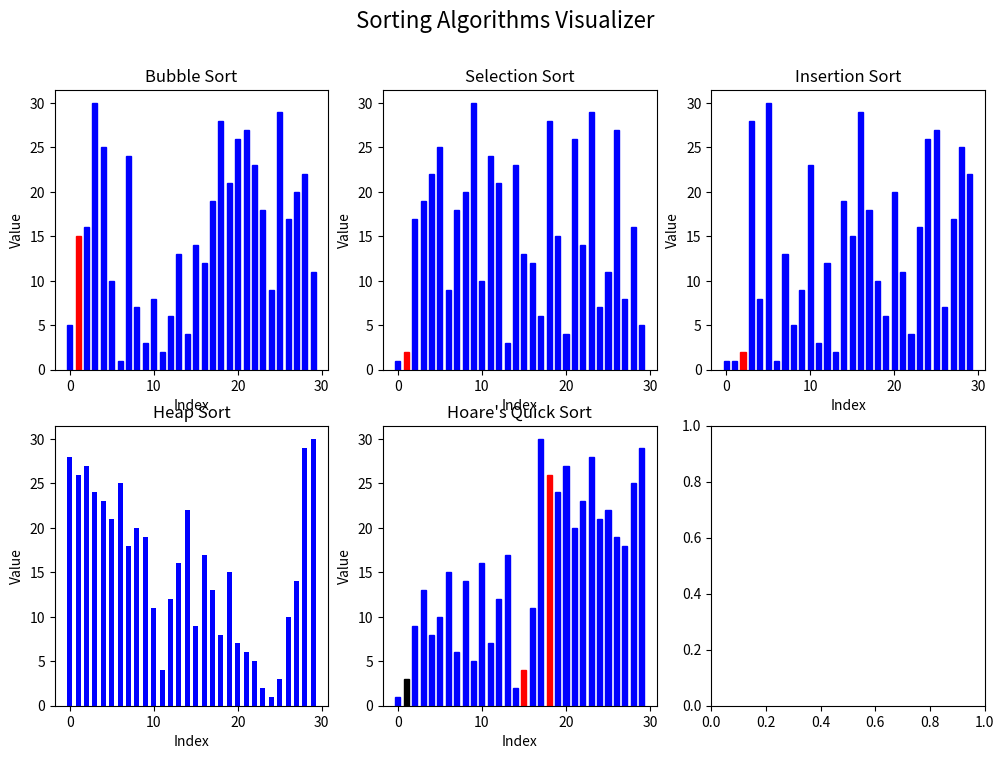

Source code (Python):
"""
This module creates a visualizer for sorting algorithms
"""
import matplotlib.pyplot as plt
import numpy as np
from matplotlib.animation import FuncAnimation

AMOUNT = 30 # how many nums are generated
PAUSE = 100 # how long matplotlib waits before moving again

nums_bubble = np.arange(1, AMOUNT + 1)
nums_selection = np.arange(1, AMOUNT + 1)
nums_quick = np.arange(1, AMOUNT + 1)
nums_insertion = np.arange(1, AMOUNT + 1)
nums_merge = np.arange(1, AMOUNT + 1)
nums_heap = np.arange(1, AMOUNT + 1)

np.random.shuffle(nums_bubble)
np.random.shuffle(nums_selection)
np.random.shuffle(nums_quick)
np.random.shuffle(nums_insertion)
np.random.shuffle(nums_merge)
np.random.shuffle(nums_heap)

# Bubble sort
# Bubbles items up to where they need to be in list, stable, in-place
# Time complexity : best O(n), avg O(n^2), worst O(n^2)
# Space complexity : O(1)
def bubble(bars, nums):
    for i in range(AMOUNT):
        for j in range(0, AMOUNT-i-1):
            for bar, height in zip(bars, nums):
                bar.set_height(height)
                bar.set_color('blue')
            bars[j].set_color('red')
            if nums[j] > nums[j+1]:
                nums[j], nums[j+1] = nums[j+1], nums[j]
            yield nums

# Selection sort
# Selects minimum item from unsorted part and puts the smallest element in first unsorted spot, which is then part of sorted, not stable, in-place
# Time complexity : best O(n^2), avg O(n^2), worst O(n^2)
# Space complexity : O(1)
def selection(bars, nums):
    for i in range(AMOUNT):
        min_val = i
        for bar, height in zip(bars, nums):
            bar.set_height(height)
            bar.set_color('blue')
        bars[i].set_color('red')
        for j in range(i+1, AMOUNT):
            if nums[j] < nums[min_val]:
                min_val = j
        nums[i], nums[min_val] = nums[min_val], nums[i]
        yield nums

# Insertion sort
# Moves down the list and moves all larger items down one, then puts item in first item mvoed spot, stable, in-place
# Time complexity : best O(n), avg O(n^2), worst O(n^2)
# Space complexity : O(1)
def insertion(bars, nums):
    for i in range(1, AMOUNT):
        for bar, height in zip(bars, nums):
            bar.set_height(height)
            bar.set_color('blue')
        bars[i].set_color('red')
        val = i
        j = i -1
        while j >= 0 and val < nums[j]:
            nums[j + 1] = nums[j]
            j -= 1
        nums[j + 1] = val
        yield nums
        
# Heap sort
# Builds a max heap, remove largest element (root), and build new list, repeat until done - in-place, not stable
# Time complexity : best O(nlogn), avg O(nlogn), worst O(nlogn)
# Space complexity : O(1)
def heapify(nums, n, i):
    largest = i
    left = 2 * i + 1
    right = 2 * i + 2

    if left < n and nums[left] > nums[largest]:
        largest = left

    if right < n and nums[right] > nums[largest]:
        largest = right

    if largest != i:
        nums[i], nums[largest] = nums[largest], nums[i]
        heapify(nums, n, largest)

def heap(bars, nums):
    nums = np.copy(nums)
    n = len(nums)

    for i in range(n // 2 - 1, -1, -1):
        heapify(nums, n, i)

    for i in range(n - 1, 0, -1):
        nums[i], nums[0] = nums[0], nums[i]
        heapify(nums, i, 0)
        yield np.copy(nums)
        
# (Hoare's) Quick sort
# Uses two pointers and if the left is bigger than right, swaps the two and continues
# Time complexity : best O(nlogn), avg O(nlogn), worst O(n^2)
# Space complexity : O(logn), potentially O(n) worst case
def hoare_partition(nums, low, high):
    pivot = nums[low]
    i = low - 1
    j = high + 1
    while True:
        while True:
            i += 1
            if nums[i] >= pivot:
                break
        while True:
            j -= 1
            if nums[j] <= pivot:
                break
        if i >= j:
            return j
        nums[i], nums[j] = nums[j], nums[i]
        
        for bar, height in zip(bars_quick, nums):
            bar.set_height(height)
            bar.set_color('blue')
        bars_quick[low].set_color('black')
        bars_quick[i].set_color('red')
        bars_quick[j].set_color('red')

def quick(bars, nums, low, high):
    if low < high:
        p = hoare_partition(nums, low, high)
        yield nums
        yield from quick(bars, nums, low, p)
        yield from quick(bars, nums, p + 1, high)

# Update functions to help with the animation
def update_bubble(frame):
    for bar, height in zip(bars_bubble, frame):
        bar.set_height(height)
    return bars_bubble

def update_selection(frame):
    for bar, height in zip(bars_selection, frame):
        bar.set_height(height)
    return bars_selection

def update_insertion(frame):
    for bar, height in zip(bars_insertion, frame):
        bar.set_height(height)
    return bars_insertion

def update_heap(frame):
    for bar, height in zip(bars_heap, frame):
        bar.set_height(height)
    return bars_heap

def update_quick(frame):
    for bar, height in zip(bars_quick, frame):
        bar.set_height(height)
    return bars_quick

# setting up the graphs and titles
fig, ax = plt.subplots(2, 3, figsize=(12, 8))

ax[0,0].set_title('Bubble Sort')
ax[0,0].set_xlabel('Index')
ax[0,0].set_ylabel('Value')
bars_bubble = ax[0,0].bar(np.arange(AMOUNT), nums_bubble, color='blue', width = 0.6)

ax[0,1].set_title('Selection Sort')
ax[0,1].set_xlabel('Index')
ax[0,1].set_ylabel('Value')
bars_selection = ax[0,1].bar(np.arange(AMOUNT), nums_selection, color='blue', width = 0.6)

ax[0,2].set_title('Insertion Sort')
ax[0,2].set_xlabel('Index')
ax[0,2].set_ylabel('Value')
bars_insertion = ax[0,2].bar(np.arange(AMOUNT), nums_insertion, color='blue', width = 0.6)

ax[1, 0].set_title('Heap Sort')
ax[1, 0].set_xlabel('Index')
ax[1, 0].set_ylabel('Value')
bars_heap = ax[1, 0].bar(np.arange(AMOUNT), nums_heap, color='blue', width=0.6)

ax[1, 1].set_title('Hoare\'s Quick Sort')
ax[1, 1].set_xlabel('Index')
ax[1, 1].set_ylabel('Value')
bars_quick = ax[1, 1].bar(np.arange(AMOUNT), nums_quick, color='blue', width=0.6)

# calculating the amount of frames each animation needs
bubble_gen = bubble(bars_bubble, nums_bubble)
selection_gen = selection(bars_selection, nums_selection)
insertion_gen = insertion(bars_insertion, nums_insertion)
heap_gen = heap(bars_heap, nums_heap)
quick_gen = quick(bars_quick, nums_quick, 0, len(nums_quick) - 1)

# running the animations with given frames and information
ani_bubble = FuncAnimation(fig, update_bubble, frames=bubble(bars_bubble, nums_bubble), repeat=False, interval=PAUSE, blit=True, cache_frame_data=False)
ani_selection = FuncAnimation(fig, update_selection, frames=selection(bars_selection, nums_selection), repeat=False, interval=PAUSE, blit=True, cache_frame_data=False)
ani_insertion = FuncAnimation(fig, update_insertion, frames=insertion(bars_insertion, nums_insertion), repeat=False, interval=PAUSE, blit=True, cache_frame_data=False)
ani_heap = FuncAnimation(fig, update_heap, frames=heap(bars_heap, nums_heap), repeat=False, interval=PAUSE, blit=True, cache_frame_data=False)
ani_quick = FuncAnimation(fig, update_quick, frames=quick(bars_quick, nums_quick, 0, len(nums_quick) - 1), repeat=False, interval=PAUSE, blit=True, cache_frame_data=False)
ani_merge = FuncAnimation(fig, update_insertion, frames=insertion(bars_insertion, nums_insertion), repeat=False, interval=PAUSE, blit=True, cache_frame_data=False)


fig.suptitle('Sorting Algorithms Visualizer', fontsize=16)

plt.show()



# Merge sort
# Bubbles items up to where they need to be in list, stable, in-place
# Time complexity : best O(n), avg O(n^2), worst O(n^2)
# Space complexity : O(1)

# Heap sort
# Bubbles items up to where they need to be in list, stable, in-place
# Time complexity : best O(n), avg O(n^2), worst O(n^2)
# Space complexity : O(1)
